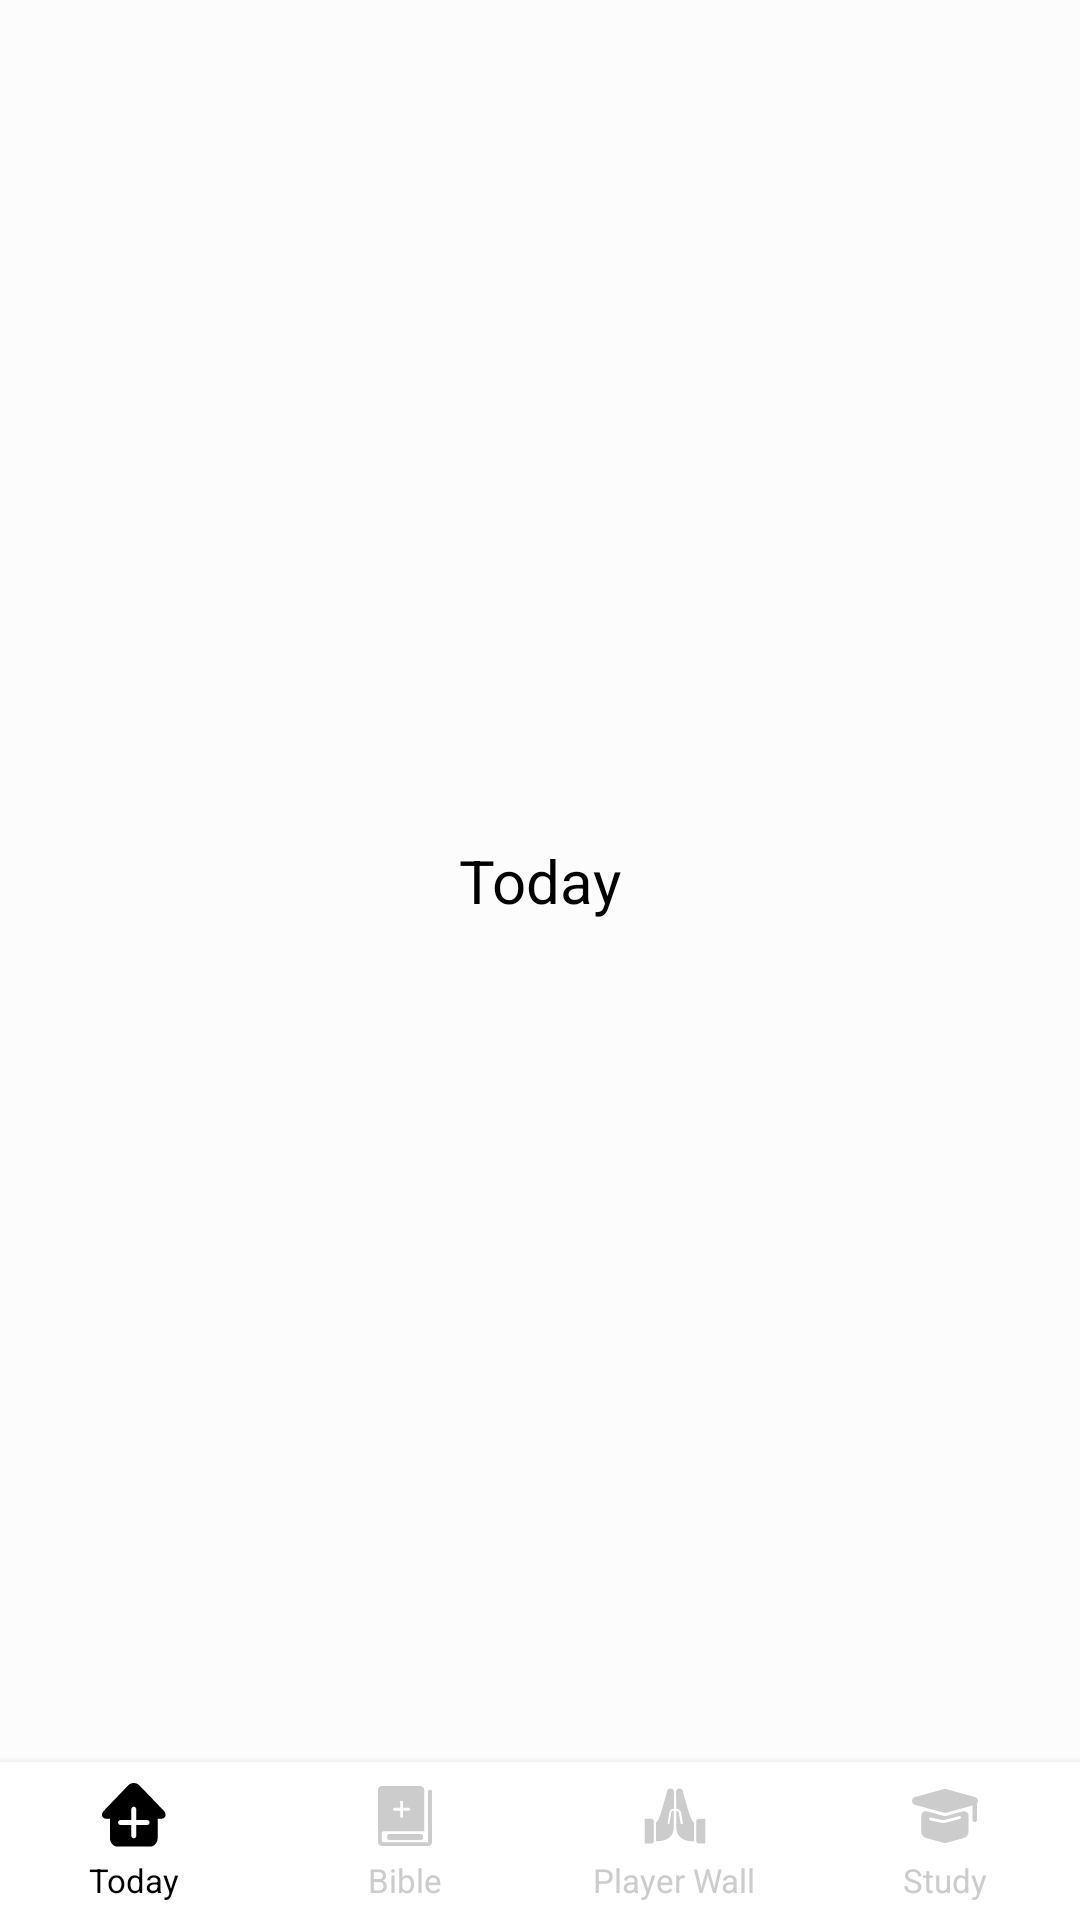

Android layout source for this screen:
<!-- AndroidManifest.xml: application theme Theme.KJVBible -->
<!-- res/layout/activity_bible_home.xml -->
<layout xmlns:tools="http://schemas.android.com/tools"
    xmlns:android="http://schemas.android.com/apk/res/android"
    xmlns:app="http://schemas.android.com/apk/res-auto">

    <LinearLayout
        android:layout_width="match_parent"
        android:layout_height="match_parent"
        android:orientation="vertical"
        android:background="#FCFCFC">

        <FrameLayout
            android:id="@+id/content_container"
            android:layout_width="match_parent"
            android:layout_height="0dp"
            android:layout_weight="1">

            <TextView
                android:id="@+id/content_text"
                android:layout_width="wrap_content"
                android:layout_height="wrap_content"
                android:layout_gravity="center"
                android:text="@string/today"
                android:textColor="#000000"
                android:textSize="20sp" />
        </FrameLayout>

        <LinearLayout
            android:id="@+id/bottom_bar"
            android:layout_width="match_parent"
            android:layout_height="wrap_content"
            android:baselineAligned="false"
            android:orientation="horizontal"
            android:paddingTop="6dp"
            android:paddingBottom="6dp"
            android:background="#FFFFFF"
            android:elevation="4dp">

            <LinearLayout
                android:id="@+id/tab_today"
                android:layout_width="0dp"
                android:layout_height="match_parent"
                android:layout_weight="1"
                android:gravity="center"
                android:orientation="vertical"
                tools:ignore="UseCompoundDrawables">

                <ImageView
                    android:id="@+id/image_today"
                    android:layout_width="24dp"
                    android:layout_height="24dp"
                    android:importantForAccessibility="no"
                    android:src="@drawable/svg_tab_toady"
                    android:paddingVertical="1dp"
                    app:tint="#000000" />

                <TextView
                    android:id="@+id/text_today"
                    android:layout_width="wrap_content"
                    android:layout_height="wrap_content"
                    android:text="@string/today"
                    android:layout_marginTop="2dp"
                    android:textColor="#000000"
                    android:textSize="11sp" />
            </LinearLayout>


            <LinearLayout
                android:id="@+id/tab_bible"
                android:layout_width="0dp"
                android:layout_height="match_parent"
                android:layout_weight="1"
                android:gravity="center"
                android:orientation="vertical"
                tools:ignore="UseCompoundDrawables">

                <ImageView
                    android:id="@+id/image_bible"
                    android:layout_width="24dp"
                    android:layout_height="24dp"

                    android:importantForAccessibility="no"
                    android:src="@drawable/svg_tab_bible"
                    app:tint="#CCCCCC" />

                <TextView
                    android:id="@+id/text_bible"
                    android:layout_width="wrap_content"
                    android:layout_height="wrap_content"
                    android:text="@string/bible"
                    android:layout_marginTop="2dp"
                    android:textColor="#CCCCCC"
                    android:textSize="11sp" />
            </LinearLayout>

            <LinearLayout
                android:id="@+id/tab_chat"
                android:layout_width="0dp"
                android:layout_height="match_parent"
                android:layout_weight="1"
                android:gravity="center"
                android:orientation="vertical"
                tools:ignore="UseCompoundDrawables">

                <ImageView
                    android:id="@+id/image_chat"
                    android:layout_width="24dp"
                    android:layout_height="24dp"
                    android:importantForAccessibility="no"
                    android:src="@drawable/svg_tab_pw"
                    android:padding="1dp"
                    app:tint="#CCCCCC" />

                <TextView
                    android:id="@+id/text_chat"
                    android:layout_width="wrap_content"
                    android:layout_height="wrap_content"
                    android:text="@string/player_wall"
                    android:layout_marginTop="2dp"
                    android:textColor="#CCCCCC"
                    android:textSize="11sp" />
            </LinearLayout>

            <LinearLayout
                android:id="@+id/tab_study"
                android:layout_width="0dp"
                android:layout_height="match_parent"
                android:layout_weight="1"
                android:gravity="center"
                android:orientation="vertical"
                tools:ignore="UseCompoundDrawables">

                <ImageView
                    android:id="@+id/image_study"
                    android:layout_width="24dp"
                    android:layout_height="24dp"
                    android:importantForAccessibility="no"
                    android:src="@drawable/svg_tab_study"
                    app:tint="#CCCCCC" />

                <TextView
                    android:id="@+id/text_study"
                    android:layout_width="wrap_content"
                    android:layout_height="wrap_content"
                    android:text="@string/study"
                    android:layout_marginTop="2dp"
                    android:textColor="#CCCCCC"
                    android:textSize="11sp" />
            </LinearLayout>

            <LinearLayout
                android:id="@+id/tab_me"
                android:layout_width="0dp"
                android:layout_height="match_parent"
                android:layout_weight="1"
                android:gravity="center"
                android:orientation="vertical"
                android:visibility="gone"
                tools:ignore="UseCompoundDrawables">

                <ImageView
                    android:id="@+id/image_me"
                    android:layout_width="24dp"
                    android:layout_height="24dp"
                    android:importantForAccessibility="no"
                    android:src="@drawable/svg_profile"
                    app:tint="#CCCCCC" />

                <TextView
                    android:id="@+id/text_me"
                    android:layout_width="wrap_content"
                    android:layout_height="wrap_content"
                    android:text="@string/me"
                    android:layout_marginTop="2dp"
                    android:textColor="#CCCCCC"
                    android:textSize="11sp" />
            </LinearLayout>

        </LinearLayout>

    </LinearLayout>

</layout>
<!-- resources referenced by this layout -->
<resources>
  <!-- drawable svg_profile (drawable) -->
  <vector xmlns:android="http://schemas.android.com/apk/res/android"
      android:width="24dp"
      android:height="24dp"
      android:viewportWidth="24"
      android:viewportHeight="24">
    <path
        android:pathData="M12,11.999C9.241,11.999 7.001,9.762 7.001,6.999C7.001,4.237 9.241,2 12,2C14.759,2 16.999,4.24 16.999,6.999C16.999,9.759 14.759,11.999 12,11.999ZM21.46,16.618C21.62,16.964 21.732,17.463 21.829,18.126C21.877,18.463 21.92,18.82 21.954,19.18C21.966,19.306 21.977,19.42 21.986,19.526C21.991,19.589 21.994,19.635 21.997,19.663L22,19.729C22,20.983 20.983,22 19.729,22H4.271C3.017,22 2,20.98 2,19.729L2.003,19.663C2.006,19.638 2.009,19.592 2.014,19.526C2.023,19.42 2.034,19.306 2.046,19.18C2.08,18.823 2.123,18.463 2.171,18.126C2.268,17.463 2.38,16.964 2.54,16.618C3.24,15.101 8.381,12.907 12,12.907C15.619,12.907 20.76,15.101 21.46,16.618Z"
        android:fillColor="#CCCCCC"/>
  </vector>
  <!-- drawable svg_tab_toady (drawable) -->
  <vector xmlns:android="http://schemas.android.com/apk/res/android"
      android:width="22dp"
      android:height="22dp"
      android:viewportWidth="22"
      android:viewportHeight="22">
    <path
        android:pathData="M20.525,9.173L12.485,0.805C11.986,0.286 11.318,0 10.602,0C9.887,0 9.219,0.286 8.719,0.805L0.68,9.173C-0.15,10.037 -0.043,10.784 0.094,11.096C0.192,11.317 0.522,11.925 1.472,11.925H2.651V18.362C2.651,19.824 3.7,21.2 5.192,21.2H6.544L14.66,21.2H16.013C17.504,21.2 18.554,19.824 18.554,18.363V11.925H19.732C20.683,11.925 21.013,11.317 21.111,11.096C21.248,10.784 21.355,10.037 20.525,9.173ZM15.051,13.981H11.415V17.618C11.415,18.066 11.051,18.43 10.602,18.43C10.154,18.43 9.79,18.066 9.79,17.618V13.981H6.153C5.705,13.981 5.341,13.618 5.341,13.169C5.341,12.72 5.705,12.356 6.153,12.356H9.79V8.72C9.79,8.271 10.154,7.907 10.602,7.907C11.051,7.907 11.415,8.271 11.415,8.72V12.356H15.051C15.5,12.356 15.864,12.72 15.864,13.169C15.864,13.618 15.5,13.981 15.051,13.981Z"
        android:fillColor="#CCCCCC"/>
  </vector>
  <string name="bible">Bible</string>
  <string name="me">Me</string>
  <string name="player_wall">Player Wall</string>
  <string name="study">Study</string>
  <string name="today">Today</string>
  <style name="Theme.KJVBible" parent="Theme.Bible" />
  <style name="Theme.Bible" parent="Theme.MaterialComponents.DayNight.DarkActionBar">
          
          <item name="colorPrimary">@color/purple_500</item>
          <item name="colorPrimaryVariant">@color/purple_700</item>
          <item name="colorOnPrimary">@color/white</item>
          
          <item name="colorSecondary">@color/teal_200</item>
          <item name="colorSecondaryVariant">@color/teal_700</item>
          <item name="colorOnSecondary">@color/black</item>
          
          <item name="android:statusBarColor">@android:color/transparent</item>
          
      </style>
  <!-- not gathered from this repository: default colours our renderer supplied (Android Studio template values) -->
  <color name="purple_500">#FF6200EE</color>
  <color name="purple_700">#FF3700B3</color>
  <color name="teal_200">#FF03DAC5</color>
  <color name="teal_700">#FF018786</color>
  <color name="black">#FF000000</color>
  <color name="white">#FFFFFFFF</color>
</resources>
